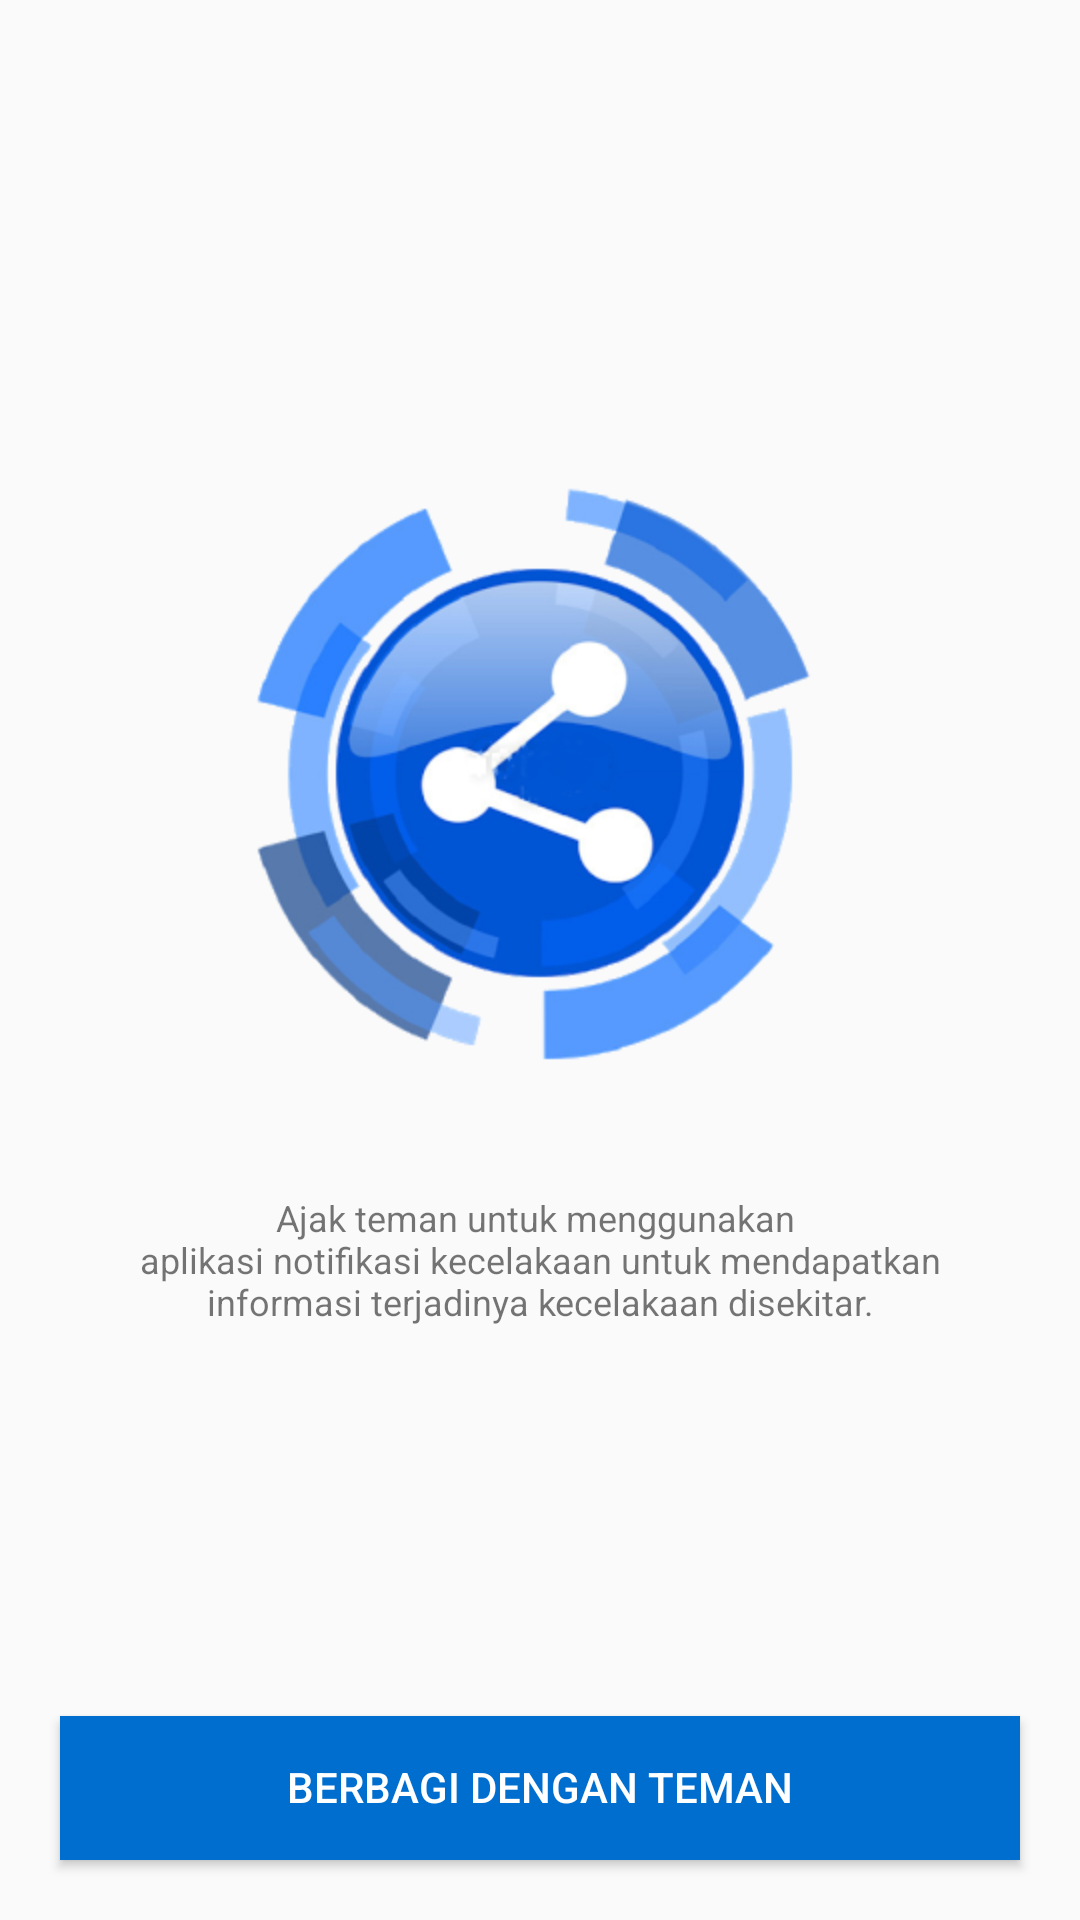

Here is an Android app screen rendered from its layout file. Give the layout XML and the strings, colors and styles it references.
<!-- AndroidManifest.xml: application theme AppTheme -->
<!-- res/layout/fragment_share.xml -->
<?xml version="1.0" encoding="utf-8"?>
<RelativeLayout xmlns:android="http://schemas.android.com/apk/res/android"
    android:layout_width="match_parent"
    android:layout_height="match_parent">

    <LinearLayout
        android:layout_width="match_parent"
        android:layout_height="match_parent"
        android:orientation="vertical"
        android:gravity="center" >
        <ImageView
            android:src="@drawable/share"
            android:layout_width="200dp"
            android:layout_height="200dp" />
        <TextView
            android:layout_width="match_parent"
            android:layout_height="wrap_content"
            android:textAlignment="center"
            android:layout_margin="40dp"
            android:textSize="12dp"
            android:text="@string/text_share" />
    </LinearLayout>
    <LinearLayout
        android:layout_width="match_parent"
        android:layout_height="match_parent"
        android:gravity="bottom">
        <Button
            android:id="@+id/btn_share"
            android:layout_width="match_parent"
            android:layout_height="wrap_content"
            android:layout_marginLeft="20dp"
            android:layout_marginRight="20dp"
            android:layout_marginBottom="10dp"
            android:background="@color/buttonBiru"
            android:gravity="bottom"
            android:paddingBottom="15dp"
            android:text="Berbagi dengan Teman"
            android:textAlignment="center"
            android:textColor="@color/colorPutih" />
    </LinearLayout>
</RelativeLayout>
<!-- resources referenced by this layout -->
<resources>
  <color name="buttonBiru">#006ECF</color>
  <color name="colorPutih">#FFFFFF</color>
  <!-- drawable share: png bitmap (drawable, 69017 bytes) -->
  <string name="text_share">Ajak teman untuk menggunakan \naplikasi notifikasi kecelakaan untuk mendapatkan\ninformasi terjadinya kecelakaan disekitar.</string>
  <style name="AppTheme" parent="Theme.AppCompat.Light.NoActionBar">
          
          <item name="colorPrimary">@color/buttonBiru</item>
          <item name="colorPrimaryDark">@color/colorPrimaryDark</item>
          <item name="colorAccent">@color/buttonBiru</item>
      </style>
  <color name="colorPrimaryDark">#006ECF</color>
</resources>
